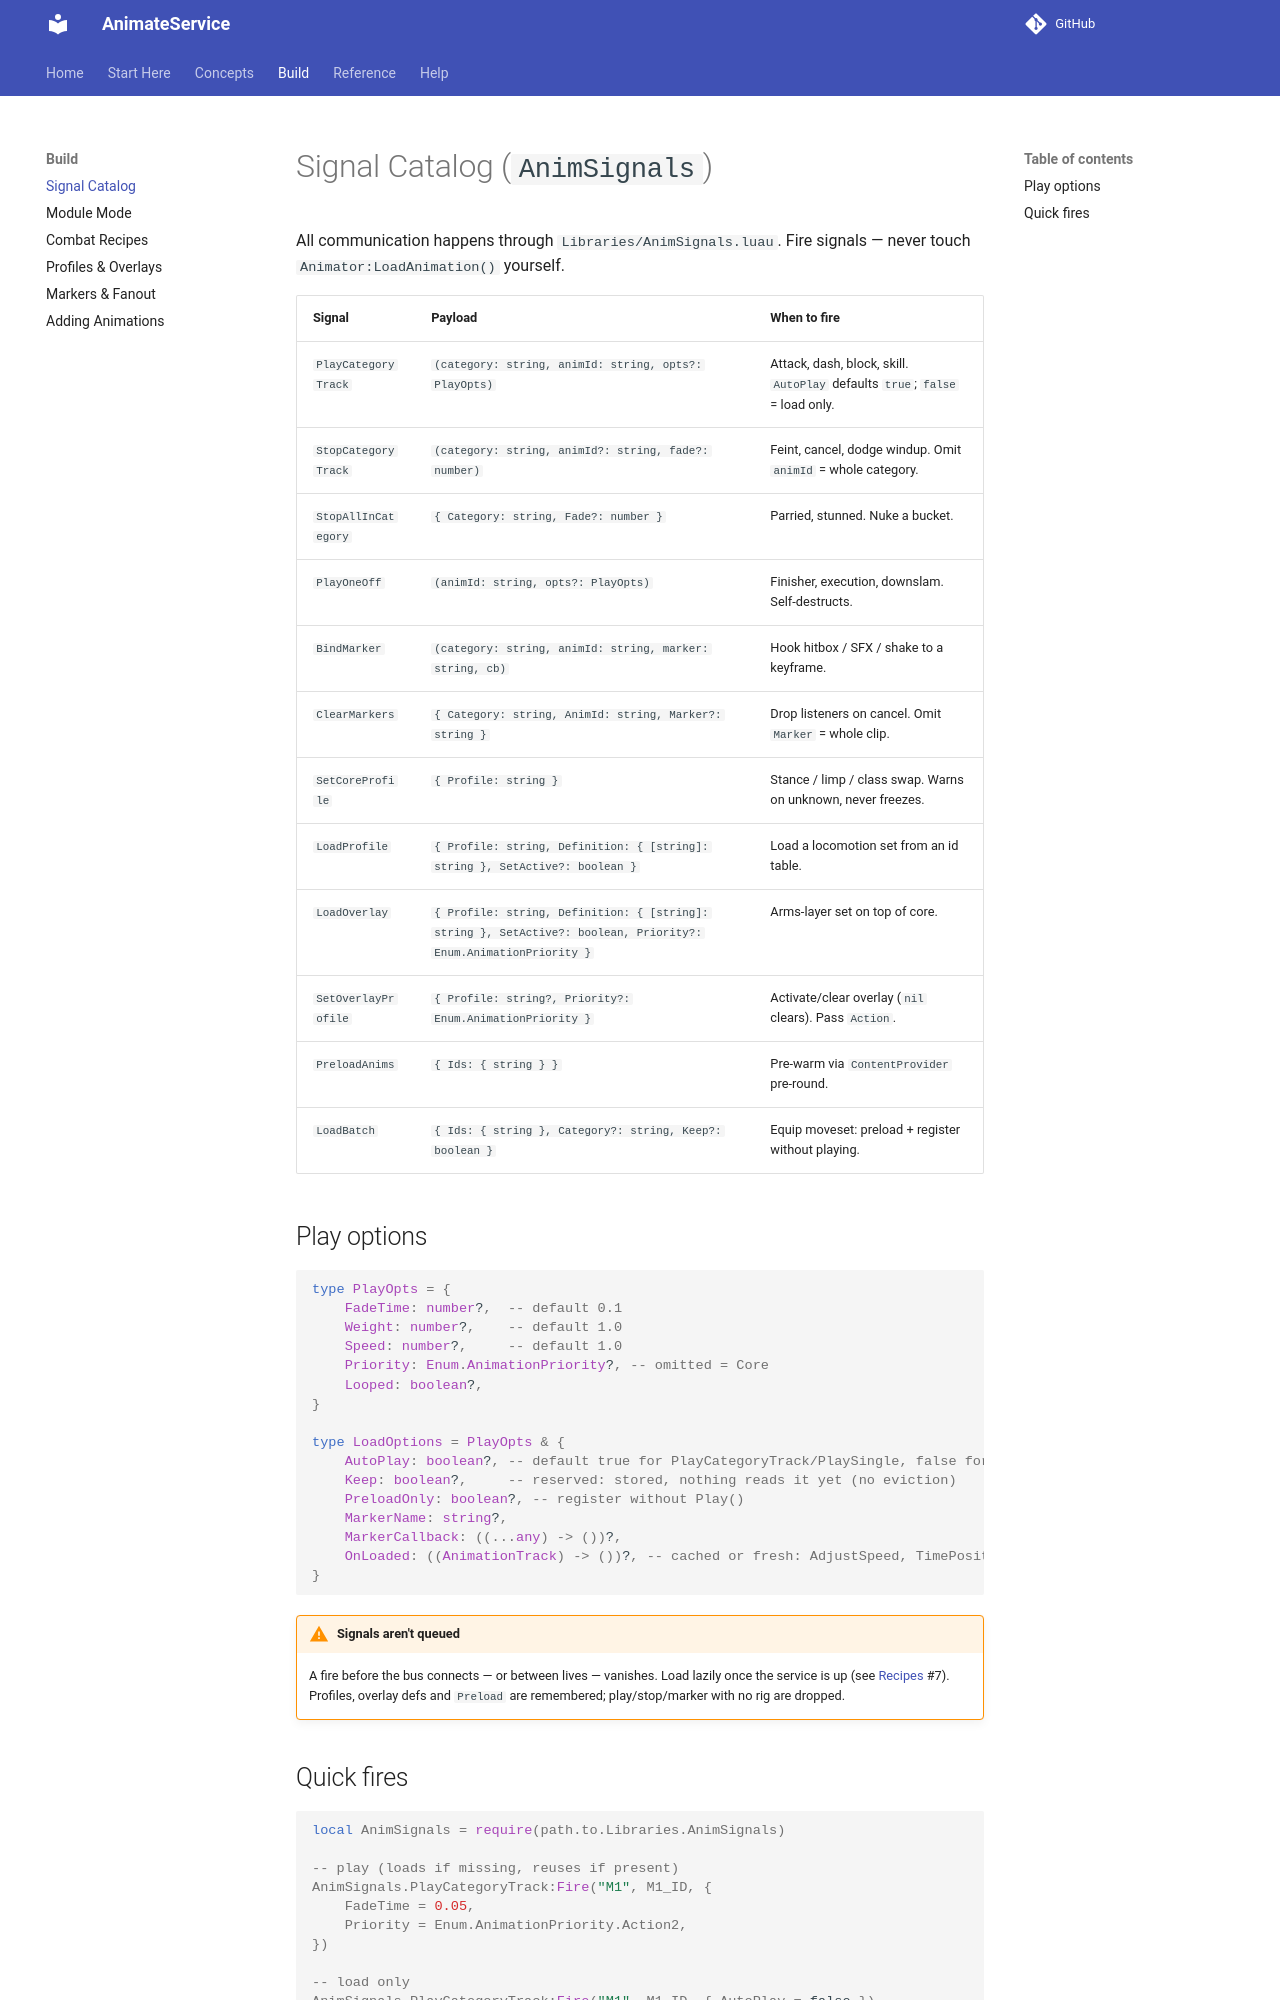

repository: Zyn-ic/AnimateService · page: signals/index.html · generator: mkdocs

# Signal Catalog (`AnimSignals`)

All communication happens through `Libraries/AnimSignals.luau`. Fire signals — never touch `Animator:LoadAnimation()` yourself.

| Signal | Payload | When to fire |
| :--- | :--- | :--- |
| `PlayCategoryTrack` | `(category: string, animId: string, opts?: PlayOpts)` | Attack, dash, block, skill. `AutoPlay` defaults `true`; `false` = load only. |
| `StopCategoryTrack` | `(category: string, animId?: string, fade?: number)` | Feint, cancel, dodge windup. Omit `animId` = whole category. |
| `StopAllInCategory` | `{ Category: string, Fade?: number }` | Parried, stunned. Nuke a bucket. |
| `PlayOneOff` | `(animId: string, opts?: PlayOpts)` | Finisher, execution, downslam. Self-destructs. |
| `BindMarker` | `(category: string, animId: string, marker: string, cb)` | Hook hitbox / SFX / shake to a keyframe. |
| `ClearMarkers` | `{ Category: string, AnimId: string, Marker?: string }` | Drop listeners on cancel. Omit `Marker` = whole clip. |
| `SetCoreProfile` | `{ Profile: string }` | Stance / limp / class swap. Warns on unknown, never freezes. |
| `LoadProfile` | `{ Profile: string, Definition: { [string]: string }, SetActive?: boolean }` | Load a locomotion set from an id table. |
| `LoadOverlay` | `{ Profile: string, Definition: { [string]: string }, SetActive?: boolean, Priority?: Enum.AnimationPriority }` | Arms-layer set on top of core. |
| `SetOverlayProfile` | `{ Profile: string?, Priority?: Enum.AnimationPriority }` | Activate/clear overlay (`nil` clears). Pass `Action`. |
| `PreloadAnims` | `{ Ids: { string } }` | Pre-warm via `ContentProvider` pre-round. |
| `LoadBatch` | `{ Ids: { string }, Category?: string, Keep?: boolean }` | Equip moveset: preload + register without playing. |

## Play options

```luau
type PlayOpts = {
    FadeTime: number?,  -- default 0.1
    Weight: number?,    -- default 1.0
    Speed: number?,     -- default 1.0
    Priority: Enum.AnimationPriority?, -- omitted = Core
    Looped: boolean?,
}

type LoadOptions = PlayOpts & {
    AutoPlay: boolean?, -- default true for PlayCategoryTrack/PlaySingle, false for LoadBatch
    Keep: boolean?,     -- reserved: stored, nothing reads it yet (no eviction)
    PreloadOnly: boolean?, -- register without Play()
    MarkerName: string?,
    MarkerCallback: ((...any) -> ())?,
    OnLoaded: ((AnimationTrack) -> ())?, -- cached or fresh: AdjustSpeed, TimePosition, etc.
}
```

!!! warning "Signals aren't queued"
    A fire before the bus connects — or between lives — vanishes. Load lazily once the service is up (see [Recipes](recipes.md) #7). Profiles, overlay defs and `Preload` are remembered; play/stop/marker with no rig are dropped.
